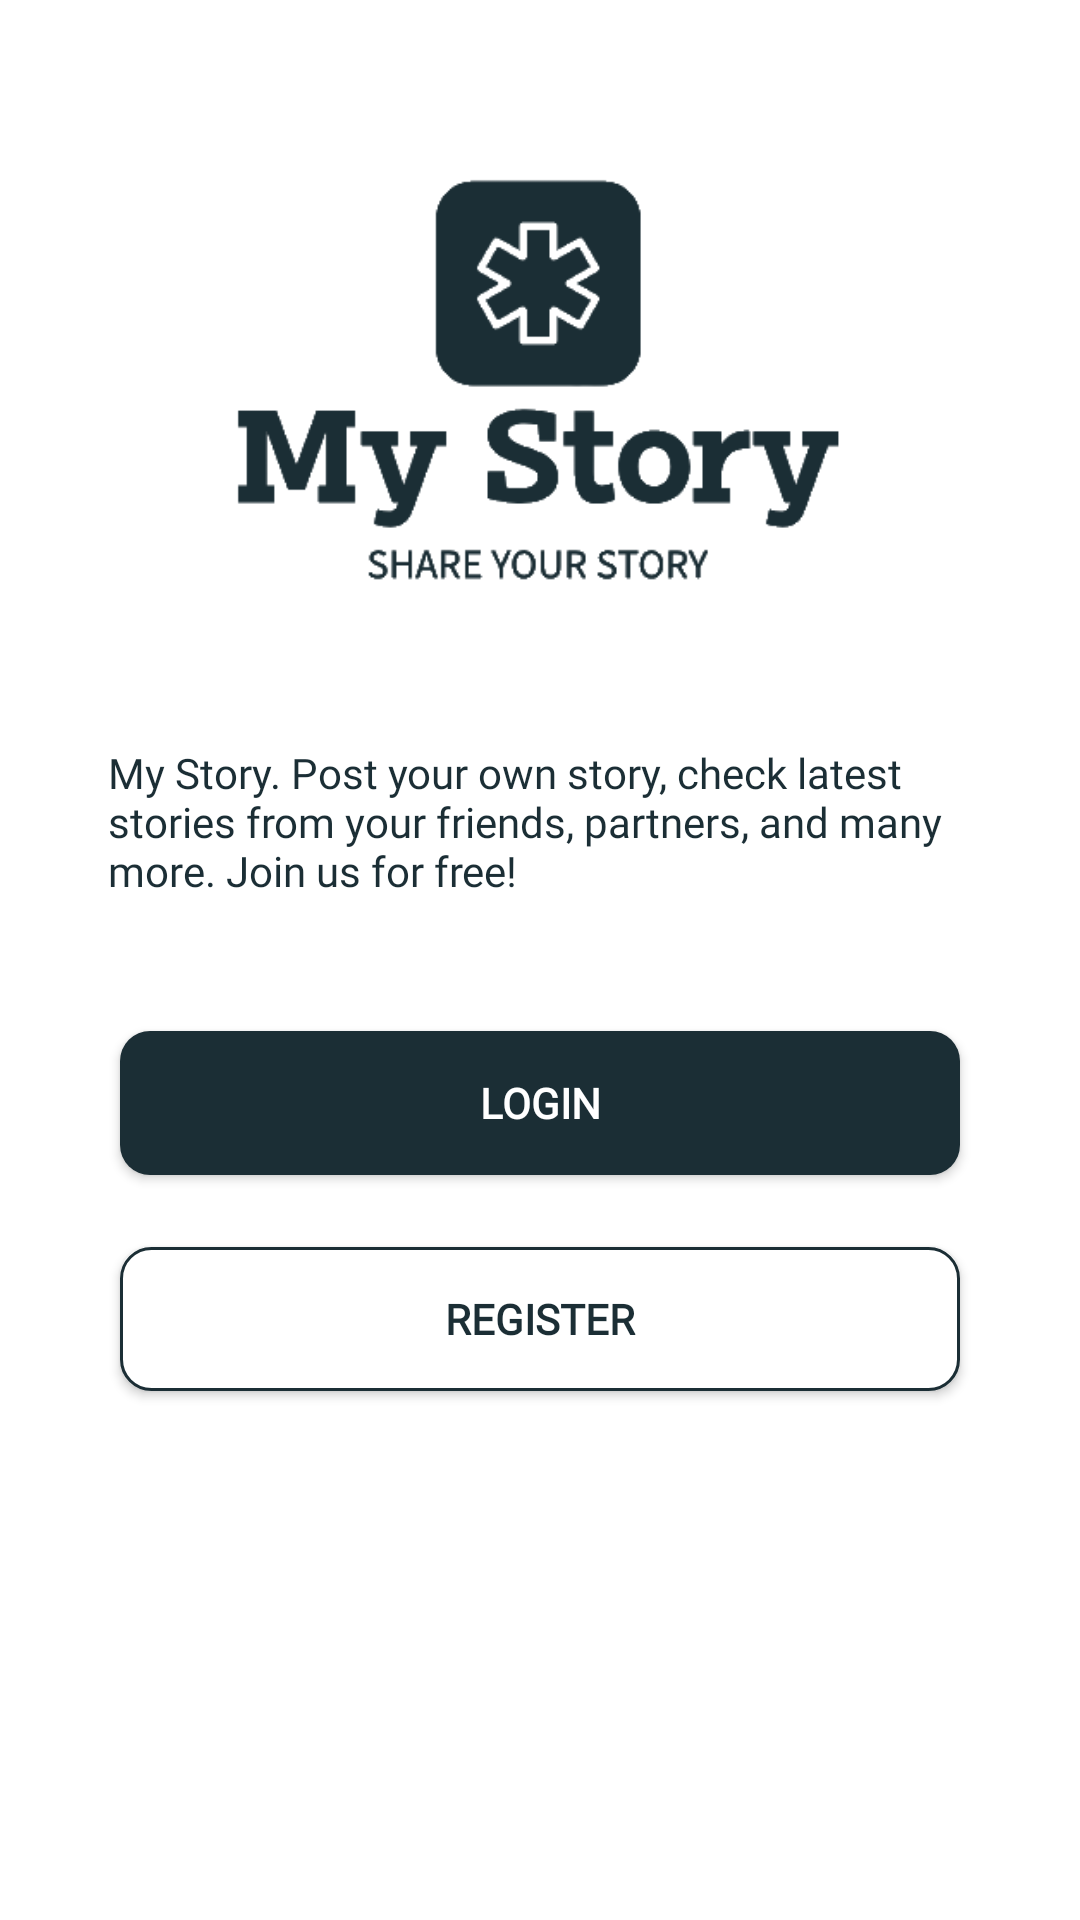

Reconstruct the res/layout file that produces this screen, plus the resources it refers to.
<!-- AndroidManifest.xml: application theme Theme.MyStoryApp -->
<!-- res/layout/activity_welcome.xml -->
<?xml version="1.0" encoding="utf-8"?>
<androidx.constraintlayout.widget.ConstraintLayout xmlns:android="http://schemas.android.com/apk/res/android"
    xmlns:app="http://schemas.android.com/apk/res-auto"
    xmlns:tools="http://schemas.android.com/tools"
    android:layout_width="match_parent"
    android:layout_height="match_parent"
    tools:context=".welcome.WelcomeActivity">

    <ImageView
        android:id="@+id/iv_logo"
        android:layout_width="match_parent"
        android:layout_height="180dp"
        android:layout_marginTop="36dp"
        android:layout_marginHorizontal="36dp"
        android:contentDescription="@string/front_image"
        android:src="@drawable/logo"
        app:layout_constraintEnd_toEndOf="parent"
        app:layout_constraintStart_toStartOf="parent"
        app:layout_constraintTop_toTopOf="parent" />

    <TextView
        android:id="@+id/tv_app_desc"
        android:layout_width="match_parent"
        android:layout_height="wrap_content"
        android:layout_marginHorizontal="36dp"
        android:layout_marginTop="32dp"
        android:fontFamily="@font/poppins_medium"
        android:text="@string/app_desc"
        android:textColor="@color/gray_700"
        android:textSize="14sp"
        app:layout_constraintEnd_toEndOf="parent"
        app:layout_constraintStart_toStartOf="parent"
        app:layout_constraintTop_toBottomOf="@+id/iv_logo" />

    <androidx.appcompat.widget.AppCompatButton
        android:id="@+id/btn_log"
        android:layout_width="280dp"
        android:layout_height="wrap_content"
        android:layout_marginTop="44dp"
        android:fontFamily="@font/poppins_medium"
        android:text="@string/login"
        android:textStyle="bold"
        android:textSize="14sp"
        android:textColor="@color/white"
        android:background="@drawable/button_dark"
        app:layout_constraintStart_toStartOf="parent"
        app:layout_constraintEnd_toEndOf="parent"
        app:layout_constraintTop_toBottomOf="@+id/tv_app_desc" />

    <androidx.appcompat.widget.AppCompatButton
        android:id="@+id/btn_regis"
        android:layout_width="280dp"
        android:layout_height="wrap_content"
        android:layout_marginTop="24dp"
        android:fontFamily="@font/poppins_medium"
        android:text="@string/register"
        android:textStyle="bold"
        android:textSize="14sp"
        android:textColor="@color/gray_700"
        android:background="@drawable/button_light"
        app:layout_constraintCircleRadius="24dp"
        app:layout_constraintStart_toStartOf="parent"
        app:layout_constraintEnd_toEndOf="parent"
        app:layout_constraintTop_toBottomOf="@+id/btn_log" />

</androidx.constraintlayout.widget.ConstraintLayout>
<!-- resources referenced by this layout -->
<resources>
  <color name="gray_700">#FF1B2E35</color>
  <color name="white">#FFFFFFFF</color>
  <!-- drawable button_dark (drawable) -->
  <?xml version="1.0" encoding="utf-8"?>
  <shape xmlns:android="http://schemas.android.com/apk/res/android"
      android:shape="rectangle">
  
      <corners
          android:radius="10dp" />
  
      <solid
          android:color="@color/gray_700"/>
  
  </shape>
  <!-- drawable button_light (drawable) -->
  <?xml version="1.0" encoding="utf-8"?>
  <shape xmlns:android="http://schemas.android.com/apk/res/android"
      android:shape="rectangle">
  
      <corners
          android:radius="10dp" />
  
      <solid
          android:color="@color/white"/>
  
      <stroke
          android:width="3px"
          android:color="@color/gray_700" />
  
  </shape>
  <!-- drawable logo: png bitmap (drawable-v24, 12929 bytes) -->
  <string name="app_desc">My Story. Post your own story, check latest stories from your friends, partners, and many more. Join us for free!</string>
  <string name="front_image">front image</string>
  <string name="login">Login</string>
  <string name="register">Register</string>
  <style name="Theme.MyStoryApp" parent="Theme.MaterialComponents.DayNight.DarkActionBar">
          
          <item name="colorPrimary">@color/gray_700</item>
          <item name="colorPrimaryVariant">@color/gray_700</item>
          <item name="colorOnPrimary">@color/white</item>
          
          <item name="colorSecondary">@color/teal_200</item>
          <item name="colorSecondaryVariant">@color/teal_700</item>
          <item name="colorOnSecondary">@color/black</item>
          
          <item name="android:statusBarColor">@color/black</item>
          
      </style>
  <color name="teal_200">#FF03DAC5</color>
  <color name="teal_700">#FF018786</color>
  <color name="black">#FF000000</color>
</resources>
